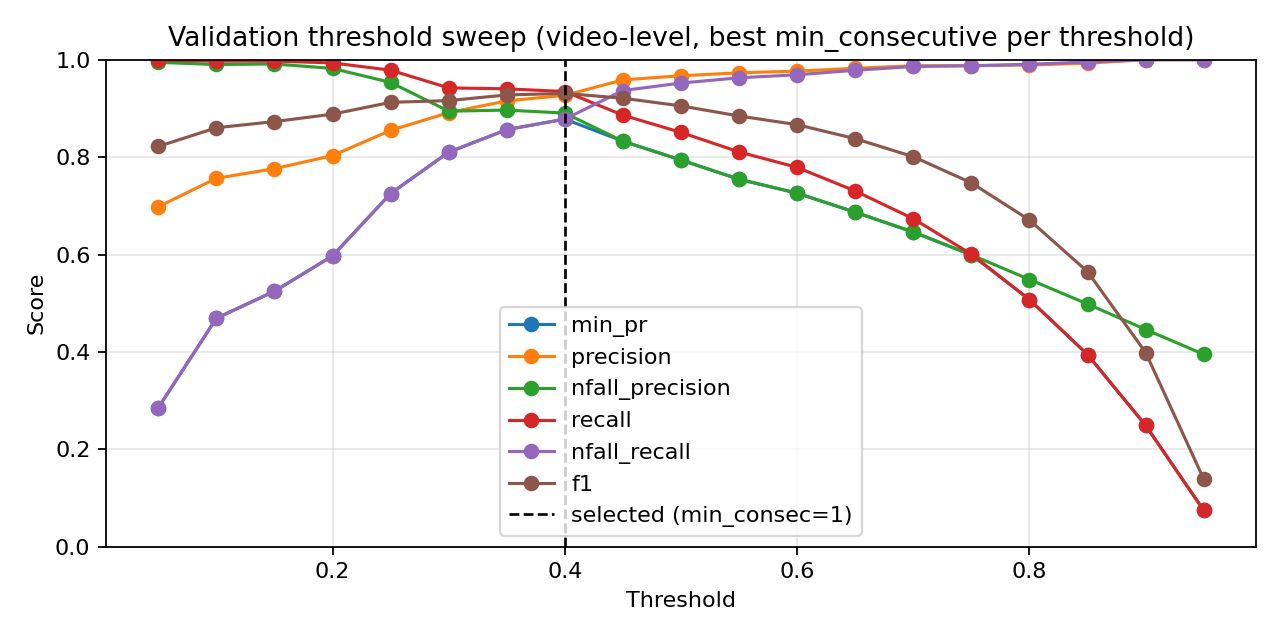

Values plotted in this chart, from the file beside it:
threshold, min_consecutive, eval_level, precision, nfall_precision, recall, nfall_recall, min_pr, f1, accuracy
0.05, 1, video, 0.6857, 0.9937, 0.9991, 0.2423, 0.2423, 0.8132, 0.714
0.05, 3, video, 0.6937, 0.9943, 0.9991, 0.2701, 0.2701, 0.8188, 0.7244
0.05, 5, video, 0.6982, 0.9946, 0.9991, 0.2855, 0.2855, 0.8219, 0.7302
0.1, 1, video, 0.7451, 0.993, 0.9981, 0.4352, 0.4352, 0.8533, 0.786
0.1, 3, video, 0.7507, 0.9899, 0.9972, 0.4522, 0.4522, 0.8566, 0.7919
0.1, 5, video, 0.7565, 0.9902, 0.9972, 0.4691, 0.4691, 0.8604, 0.7983
0.15, 1, video, 0.7702, 0.991, 0.9972, 0.5077, 0.5077, 0.8691, 0.8128
0.15, 3, video, 0.7735, 0.9911, 0.9972, 0.517, 0.517, 0.8712, 0.8163
0.15, 5, video, 0.7763, 0.9913, 0.9972, 0.5247, 0.5247, 0.873, 0.8192
0.2, 1, video, 0.7924, 0.9814, 0.9935, 0.5694, 0.5694, 0.8816, 0.8337
0.2, 3, video, 0.7978, 0.9818, 0.9935, 0.5833, 0.5833, 0.8849, 0.839
0.2, 5, video, 0.8032, 0.9822, 0.9935, 0.5972, 0.5972, 0.8882, 0.8442
0.25, 1, video, 0.8322, 0.9753, 0.9897, 0.6698, 0.6698, 0.9041, 0.8692
0.25, 3, video, 0.8463, 0.9682, 0.986, 0.7037, 0.7037, 0.9108, 0.8797
0.25, 5, video, 0.8549, 0.9533, 0.9785, 0.7253, 0.7253, 0.9126, 0.8831
0.3, 1, video, 0.8697, 0.9534, 0.9776, 0.7577, 0.7577, 0.9205, 0.8948
0.3, 3, video, 0.8822, 0.9426, 0.9711, 0.7855, 0.7855, 0.9245, 0.9012
0.3, 5, video, 0.8914, 0.8944, 0.9422, 0.8102, 0.8102, 0.9161, 0.8924
0.35, 1, video, 0.8958, 0.9296, 0.9627, 0.8148, 0.8148, 0.9281, 0.907
0.35, 3, video, 0.9155, 0.8966, 0.9403, 0.8565, 0.8565, 0.9277, 0.9087
0.35, 5, video, 0.9204, 0.8346, 0.8955, 0.8719, 0.8346, 0.9078, 0.8866
0.4, 1, video, 0.9269, 0.8905, 0.9347, 0.8781, 0.8781, 0.9308, 0.9134
0.4, 3, video, 0.942, 0.8378, 0.8937, 0.909, 0.8378, 0.9172, 0.8994
0.4, 5, video, 0.9561, 0.7515, 0.8125, 0.9383, 0.7515, 0.8785, 0.8599
0.45, 1, video, 0.9586, 0.8326, 0.8862, 0.9367, 0.8326, 0.921, 0.9052
0.45, 3, video, 0.9639, 0.764, 0.8228, 0.9491, 0.764, 0.8878, 0.8703
0.45, 5, video, 0.9684, 0.6699, 0.7136, 0.9614, 0.6699, 0.8217, 0.807
0.5, 1, video, 0.9671, 0.7941, 0.8507, 0.9522, 0.7941, 0.9052, 0.889
0.5, 3, video, 0.9731, 0.7217, 0.7752, 0.9645, 0.7217, 0.8629, 0.8465
0.5, 5, video, 0.9761, 0.6248, 0.6465, 0.9738, 0.6248, 0.7778, 0.7698
0.55, 1, video, 0.9731, 0.7545, 0.8106, 0.963, 0.7545, 0.8845, 0.868
0.55, 3, video, 0.9762, 0.683, 0.7276, 0.9707, 0.683, 0.8338, 0.8192
0.55, 5, video, 0.9755, 0.5918, 0.5933, 0.9753, 0.5918, 0.7378, 0.7372
0.6, 1, video, 0.9766, 0.726, 0.7789, 0.9691, 0.726, 0.8666, 0.8506
0.6, 3, video, 0.9852, 0.6527, 0.6838, 0.983, 0.6527, 0.8073, 0.7965
0.6, 5, video, 0.9849, 0.5685, 0.5476, 0.9861, 0.5476, 0.7038, 0.7128
0.65, 1, video, 0.9824, 0.6869, 0.7304, 0.9784, 0.6869, 0.8379, 0.8238
0.65, 3, video, 0.9838, 0.6107, 0.6213, 0.983, 0.6107, 0.7616, 0.7576
0.65, 5, video, 0.9848, 0.5369, 0.4851, 0.9877, 0.4851, 0.65, 0.6744
0.7, 1, video, 0.9877, 0.6461, 0.6735, 0.9861, 0.6461, 0.8009, 0.7913
0.7, 3, video, 0.9867, 0.5719, 0.5532, 0.9877, 0.5532, 0.7089, 0.7169
0.7, 5, video, 0.987, 0.5099, 0.4244, 0.9907, 0.4244, 0.5936, 0.6378
0.75, 1, video, 0.9877, 0.5993, 0.6007, 0.9877, 0.5993, 0.7471, 0.7465
0.75, 3, video, 0.9885, 0.535, 0.4795, 0.9907, 0.4795, 0.6457, 0.6721
0.75, 5, video, 0.9875, 0.4868, 0.3675, 0.9923, 0.3675, 0.5357, 0.6029
0.8, 1, video, 0.9891, 0.5487, 0.5075, 0.9907, 0.5075, 0.6708, 0.6895
0.8, 3, video, 0.9906, 0.4969, 0.3918, 0.9938, 0.3918, 0.5615, 0.6186
0.8, 5, video, 0.9907, 0.4617, 0.2985, 0.9954, 0.2985, 0.4588, 0.561
0.85, 1, video, 0.993, 0.4985, 0.3946, 0.9954, 0.3946, 0.5648, 0.6209
0.85, 3, video, 0.9907, 0.461, 0.2966, 0.9954, 0.2966, 0.4566, 0.5599
0.85, 5, video, 0.996, 0.4395, 0.2304, 0.9985, 0.2304, 0.3742, 0.5198
0.9, 1, video, 1.0, 0.446, 0.2491, 1.0, 0.2491, 0.3988, 0.532
0.9, 3, video, 1.0, 0.4241, 0.1791, 1.0, 0.1791, 0.3038, 0.4884
0.9, 5, video, 1.0, 0.4122, 0.1381, 1.0, 0.1381, 0.2426, 0.4628
0.95, 1, video, 1.0, 0.3951, 0.07463, 1.0, 0.07463, 0.1389, 0.4233
0.95, 3, video, 1.0, 0.3894, 0.05224, 1.0, 0.05224, 0.09929, 0.4093
0.95, 5, video, 1.0, 0.3864, 0.04011, 1.0, 0.04011, 0.07713, 0.4017
